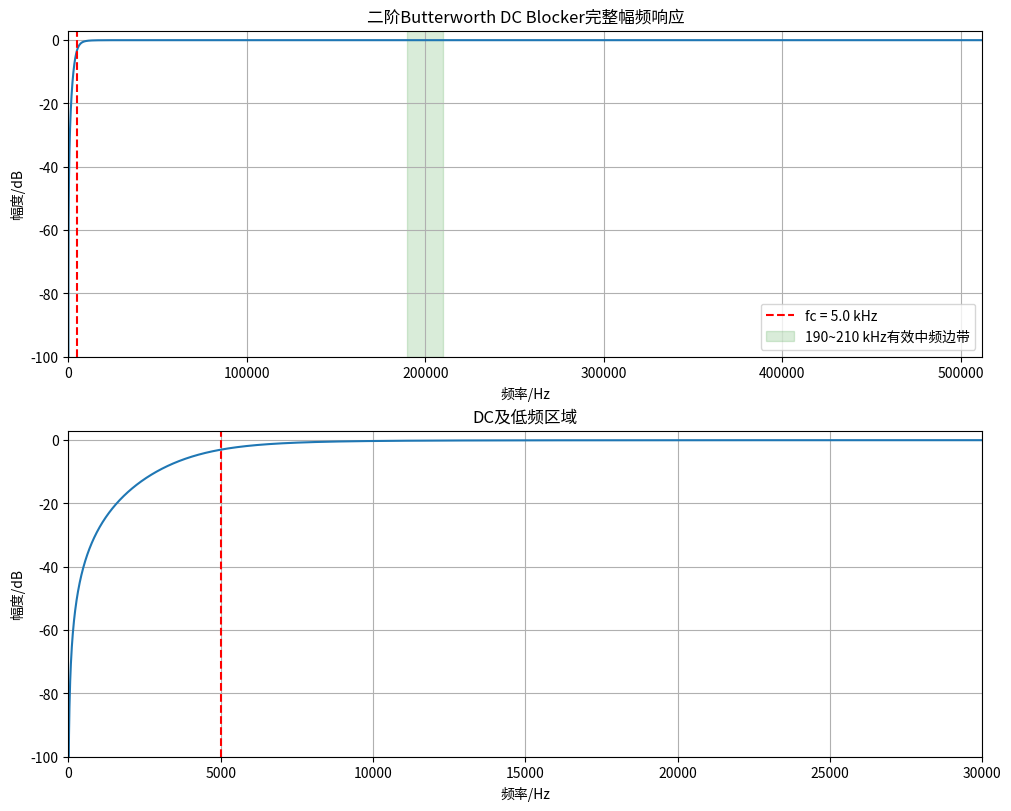

Write Python code to recreate this figure.
from pathlib import Path

import matplotlib.pyplot as plt
import numpy as np
from scipy import signal


# ============================================================
# 固定设计参数
# ============================================================

FS_HZ = 1_024_000.0
FC_HZ = 5_000.0

# 总阶数为2，即一个二阶节/Biquad。
FILTER_ORDER = 2

# STM32每次处理的块长度。
BLOCK_SIZE = 4096

OUTPUT_HEADER = Path("dc_blocker_biquad.h")
OUTPUT_FIGURE = Path("dc_blocker_response.png")


# ============================================================
# SciPy SOS -> CMSIS-DSP DF2T系数
# ============================================================


def scipy_sos_to_cmsis_df2t(sos: np.ndarray) -> np.ndarray:
    """
    将SciPy SOS系数转换为CMSIS-DSP DF2T系数。

    SciPy每级格式：
        [b0, b1, b2, a0, a1, a2]

    CMSIS-DSP每级格式：
        [b0, b1, b2, -a1, -a2]

    返回值使用float32，以便验证STM32实际使用的系数量化结果。
    """
    sos = np.asarray(sos, dtype=np.float64)

    if sos.ndim != 2 or sos.shape[1] != 6:
        raise ValueError("sos必须是形状为(num_stages, 6)的二维数组")

    cmsis = np.empty((sos.shape[0], 5), dtype=np.float64)

    for stage_index, row in enumerate(sos):
        b0, b1, b2, a0, a1, a2 = row

        if not np.isfinite(row).all():
            raise ValueError(f"第{stage_index}级包含NaN或Inf")

        if abs(a0) < np.finfo(np.float64).tiny:
            raise ValueError(f"第{stage_index}级的a0不能为0")

        # 先将分母首项归一化为1。
        b0 /= a0
        b1 /= a0
        b2 /= a0
        a1 /= a0
        a2 /= a0

        # CMSIS-DSP DF2T采用加反馈形式，因此a1、a2取反。
        cmsis[stage_index] = [
            b0,
            b1,
            b2,
            -a1,
            -a2,
        ]

    return cmsis.astype(np.float32)


def cmsis_df2t_to_scipy_sos(cmsis: np.ndarray) -> np.ndarray:
    """
    将CMSIS-DSP系数转换回SciPy SOS格式，用于验证float32量化后的响应。
    """
    cmsis = np.asarray(cmsis, dtype=np.float32)

    if cmsis.ndim != 2 or cmsis.shape[1] != 5:
        raise ValueError("CMSIS系数必须是形状为(num_stages, 5)的二维数组")

    sos = np.zeros((cmsis.shape[0], 6), dtype=np.float64)

    sos[:, 0:3] = cmsis[:, 0:3].astype(np.float64)
    sos[:, 3] = 1.0
    sos[:, 4] = -cmsis[:, 3].astype(np.float64)
    sos[:, 5] = -cmsis[:, 4].astype(np.float64)

    return sos


# ============================================================
# CMSIS-DSP DF2T的Python参考实现
# ============================================================


def cmsis_df2t_reference(
    seq: np.ndarray,
    cmsis_coeffs: np.ndarray,
) -> np.ndarray:
    """
    按CMSIS-DSP DF2T递推式实现Python参考模型。

    用于检查系数顺序和反馈符号，不用于替代STM32上的CMSIS-DSP。
    """
    x = np.asarray(seq, dtype=np.float32)
    coeffs = np.asarray(cmsis_coeffs, dtype=np.float32)

    if x.ndim != 1:
        raise ValueError("输入必须是一维数组")

    if coeffs.ndim != 2 or coeffs.shape[1] != 5:
        raise ValueError("系数必须是形状为(num_stages, 5)的二维数组")

    stage_input = x.copy()

    for stage in range(coeffs.shape[0]):
        b0, b1, b2, a1, a2 = coeffs[stage]

        d1 = np.float32(0.0)
        d2 = np.float32(0.0)

        stage_output = np.empty_like(stage_input)

        for n, sample in enumerate(stage_input):
            y = np.float32(b0 * sample + d1)

            next_d1 = np.float32(b1 * sample + a1 * y + d2)

            next_d2 = np.float32(b2 * sample + a2 * y)

            stage_output[n] = y
            d1 = next_d1
            d2 = next_d2

        stage_input = stage_output

    return stage_input


# ============================================================
# 频率响应与稳定性验证
# ============================================================


def calculate_frequency_response(
    sos: np.ndarray,
    fs_hz: float,
    frequency_points: np.ndarray,
) -> tuple[np.ndarray, np.ndarray]:
    """
    优先使用新版freqz_sos；旧版SciPy回退到sosfreqz。
    """
    if hasattr(signal, "freqz_sos"):
        frequencies, response = signal.freqz_sos(
            sos,
            worN=frequency_points,
            fs=fs_hz,
        )
    else:
        frequencies, response = signal.sosfreqz(
            sos,
            worN=frequency_points,
            fs=fs_hz,
        )

    return frequencies, response


def check_float32_stability(sos_float32: np.ndarray) -> None:
    """
    检查float32量化后的每个二阶节极点是否位于单位圆内。
    """
    for stage_index, row in enumerate(sos_float32):
        _, _, _, a0, a1, a2 = row

        poles = np.roots([a0, a1, a2])
        radii = np.abs(poles)

        print(f"\n第{stage_index + 1}级极点：")
        for pole, radius in zip(poles, radii):
            print(f"  pole = {pole}, |pole| = {radius:.9f}")

        if np.any(radii >= 1.0):
            raise RuntimeError(f"第{stage_index + 1}级在float32量化后不稳定")


def print_key_frequency_response(
    sos: np.ndarray,
    fs_hz: float,
) -> None:
    """
    打印关键频率处的幅频响应。
    """
    test_frequencies = np.array(
        [
            0.0,
            100.0,
            1_000.0,
            3_000.0,
            5_000.0,
            10_000.0,
            190_000.0,
            200_000.0,
            210_000.0,
        ],
        dtype=np.float64,
    )

    _, response = calculate_frequency_response(
        sos,
        fs_hz,
        test_frequencies,
    )

    magnitude = np.abs(response)
    magnitude_db = 20.0 * np.log10(np.maximum(magnitude, np.finfo(np.float64).tiny))

    print("\n关键频率响应：")
    print("频率/Hz        幅度/dB")
    print("---------------------------")

    for frequency, gain_db in zip(test_frequencies, magnitude_db):
        print(f"{frequency:10.1f}    {gain_db:12.6f}")


# ============================================================
# 生成CMSIS-DSP头文件
# ============================================================


def format_float32_for_c(value: np.float32) -> str:
    """
    以足够精度输出C语言float常量。
    """
    value = np.float32(value)

    if value == np.float32(0.0):
        return "0.000000000e+00f"

    return f"{float(value):.9e}f"


def generate_cmsis_header(
    cmsis_coeffs: np.ndarray,
    fs_hz: float,
    fc_hz: float,
    filter_order: int,
    output_path: Path,
) -> None:
    """
    生成CMSIS-DSP DF2T使用的C头文件。
    """
    coeffs = np.asarray(cmsis_coeffs, dtype=np.float32)
    num_stages = coeffs.shape[0]

    flat_coeffs = coeffs.reshape(-1)

    coefficient_lines = []

    for stage in range(num_stages):
        start = stage * 5
        stage_values = flat_coeffs[start : start + 5]

        formatted = ", ".join(format_float32_for_c(value) for value in stage_values)

        coefficient_lines.append(
            f"    {formatted}  /* stage {stage + 1}: b0, b1, b2, a1, a2 */"
        )

    coefficient_text = ",\n".join(coefficient_lines)

    header = f"""\
#ifndef DC_BLOCKER_BIQUAD_H
#define DC_BLOCKER_BIQUAD_H

#include "arm_math.h"

#define DC_BLOCKER_FS_HZ          ({fs_hz:.1f}f)
#define DC_BLOCKER_FC_HZ          ({fc_hz:.1f}f)
#define DC_BLOCKER_FILTER_ORDER   ({filter_order}U)
#define DC_BLOCKER_NUM_STAGES     ({num_stages}U)

/*
 * CMSIS-DSP arm_biquad_cascade_df2T_f32系数格式：
 *
 * {{b0, b1, b2, a1, a2}}
 *
 * 注意：
 * 这里的a1和a2已经由SciPy符号转换为CMSIS-DSP符号，
 * STM32端不得再次取反。
 */
static const float32_t dc_blocker_coeffs[
    5U * DC_BLOCKER_NUM_STAGES
] = {{
{coefficient_text}
}};

/*
 * DF2T每个二阶节需要两个状态变量：
 * {{d11, d12, d21, d22, ...}}
 *
 * 该数组不能声明为const。
 */
static float32_t dc_blocker_state[
    2U * DC_BLOCKER_NUM_STAGES
] = {{0.0f}};

#endif
"""

    output_path.write_text(header, encoding="utf-8")

    print(f"\n已生成头文件：{output_path.resolve()}")


# ============================================================
# 绘制响应
# ============================================================


def plot_response(
    sos: np.ndarray,
    fs_hz: float,
    fc_hz: float,
    output_path: Path,
) -> None:
    frequency_points = np.linspace(
        0.0,
        fs_hz / 2.0,
        65536,
        endpoint=True,
    )

    frequencies, response = calculate_frequency_response(
        sos,
        fs_hz,
        frequency_points,
    )

    magnitude_db = 20.0 * np.log10(
        np.maximum(
            np.abs(response),
            np.finfo(np.float64).tiny,
        )
    )

    figure, axes = plt.subplots(
        2,
        1,
        figsize=(10, 8),
        constrained_layout=True,
    )

    axes[0].plot(frequencies, magnitude_db)
    axes[0].axvline(
        fc_hz,
        color="red",
        linestyle="--",
        label=f"fc = {fc_hz / 1000.0:.1f} kHz",
    )
    axes[0].axvspan(
        190_000.0,
        210_000.0,
        color="green",
        alpha=0.15,
        label="190~210 kHz有效中频边带",
    )
    axes[0].set_xlim(0.0, fs_hz / 2.0)
    axes[0].set_ylim(-100.0, 3.0)
    axes[0].set_xlabel("频率/Hz")
    axes[0].set_ylabel("幅度/dB")
    axes[0].set_title("二阶Butterworth DC Blocker完整幅频响应")
    axes[0].grid(True)
    axes[0].legend()

    axes[1].plot(frequencies, magnitude_db)
    axes[1].axvline(
        fc_hz,
        color="red",
        linestyle="--",
    )
    axes[1].set_xlim(0.0, 30_000.0)
    axes[1].set_ylim(-100.0, 3.0)
    axes[1].set_xlabel("频率/Hz")
    axes[1].set_ylabel("幅度/dB")
    axes[1].set_title("DC及低频区域")
    axes[1].grid(True)

    figure.savefig(output_path, dpi=160)
    plt.close(figure)

    print(f"已生成频率响应图：{output_path.resolve()}")


# ============================================================
# 主程序
# ============================================================


def main() -> None:
    if not 0.0 < FC_HZ < FS_HZ / 2.0:
        raise ValueError("截止频率必须位于0和奈奎斯特频率之间")

    if FILTER_ORDER != 2:
        raise ValueError("当前设计要求二阶滤波器，FILTER_ORDER应为2")

    # 使用SOS输出，避免先生成高阶b/a多项式再进行分解。
    scipy_sos_float64 = signal.butter(
        N=FILTER_ORDER,
        Wn=FC_HZ,
        btype="highpass",
        fs=FS_HZ,
        output="sos",
    )

    print("SciPy SOS系数，float64：")
    print("[b0, b1, b2, a0, a1, a2]")
    print(scipy_sos_float64)

    # 转换为STM32实际使用的CMSIS float32系数。
    cmsis_coeffs_float32 = scipy_sos_to_cmsis_df2t(scipy_sos_float64)

    print("\nCMSIS-DSP DF2T系数，float32：")
    print("[b0, b1, b2, a1, a2]")
    print(cmsis_coeffs_float32)

    # 用量化后的CMSIS系数重新构造SciPy SOS。
    scipy_sos_float32 = cmsis_df2t_to_scipy_sos(cmsis_coeffs_float32)

    check_float32_stability(scipy_sos_float32)

    print_key_frequency_response(
        scipy_sos_float32,
        FS_HZ,
    )

    # --------------------------------------------------------
    # 验证CMSIS系数转换符号和排列
    # --------------------------------------------------------

    rng = np.random.default_rng(seed=2022)

    test_input = rng.standard_normal(BLOCK_SIZE).astype(np.float32)

    scipy_output = signal.sosfilt(
        scipy_sos_float32,
        test_input,
    ).astype(np.float32)

    cmsis_reference_output = cmsis_df2t_reference(
        test_input,
        cmsis_coeffs_float32,
    )

    maximum_error = np.max(
        np.abs(
            scipy_output.astype(np.float64) - cmsis_reference_output.astype(np.float64)
        )
    )

    print(f"\nSciPy SOS与CMSIS DF2T参考模型的最大绝对误差：{maximum_error:.9e}")

    # 两者内部运算次序不同，float32下不要求逐位完全相同。
    if maximum_error > 1.0e-4:
        raise RuntimeError("CMSIS转换验证失败，请检查反馈系数符号或排列")

    generate_cmsis_header(
        cmsis_coeffs_float32,
        FS_HZ,
        FC_HZ,
        FILTER_ORDER,
        OUTPUT_HEADER,
    )

    plot_response(
        scipy_sos_float32,
        FS_HZ,
        FC_HZ,
        OUTPUT_FIGURE,
    )


if __name__ == "__main__":
    main()
